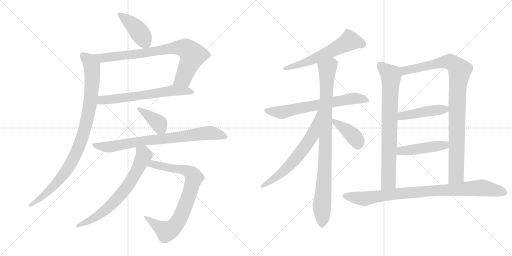
t = 0.00 s
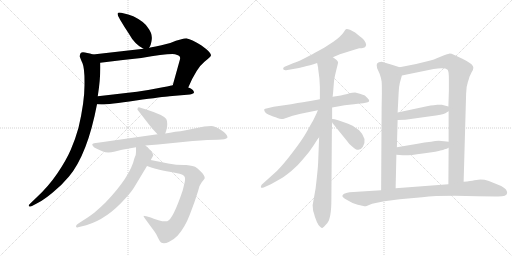
t = 2.90 s
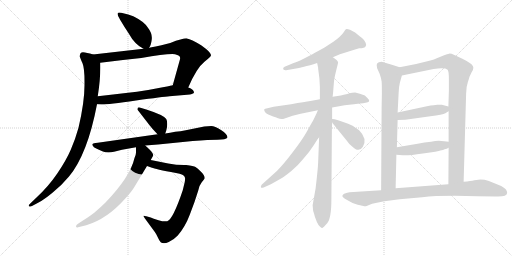
t = 5.80 s
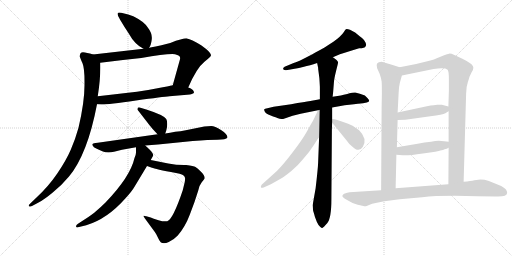
t = 8.70 s
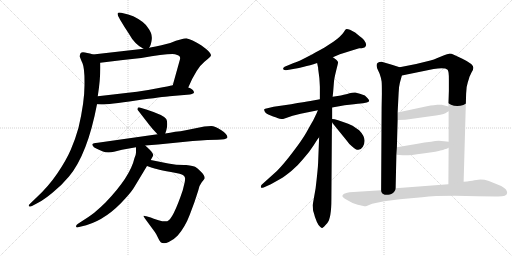
t = 11.60 s
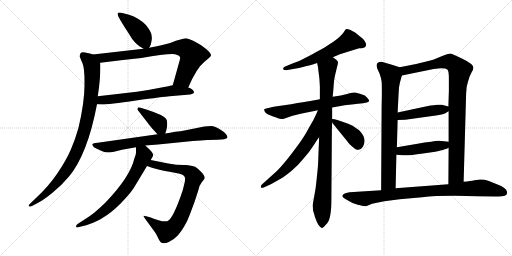
t = 14.49 s

The animated SVG that drew these frames (rendered in a browser with its animation timeline set to each time). Animation: 18 CSS @keyframes rules; one cycle of 14.49 s.

<svg version="1.1" viewBox="0 0 2048 1024" xmlns="http://www.w3.org/2000/svg">
  <g stroke="lightgray" stroke-dasharray="1,1" stroke-width="1" transform="scale(4, 4)">
    <line x1="0" y1="0" x2="256" y2="256"></line>
    <line x1="256" y1="0" x2="0" y2="256"></line>
    <line x1="128" y1="0" x2="128" y2="256"></line>
    <line x1="0" y1="128" x2="256" y2="128"></line>
    <line x1="256" y1="0" x2="512" y2="256"></line>
    <line x1="512" y1="0" x2="256" y2="256"></line>
    <line x1="384" y1="0" x2="384" y2="256"></line>
    <line x1="256" y1="128" x2="512" y2="128"></line>
  </g>
<g transform="scale(1, -1) translate(0, -850)">
   <style type="text/css">
    @keyframes keyframes0 {
      from {
       stroke: black;
       stroke-dashoffset: 426;
       stroke-width: 128;
       }
       58% {
       animation-timing-function: step-end;
       stroke: black;
       stroke-dashoffset: 0;
       stroke-width: 128;
       }
       to {
       stroke: black;
       stroke-width: 1024;
       }
       }
       #make-me-a-hanzi-animation-0 {
         animation: keyframes0 0.596680s both;
         animation-delay: 0.000000s;
         animation-timing-function: linear;
       }
    @keyframes keyframes1 {
      from {
       stroke: black;
       stroke-dashoffset: 801;
       stroke-width: 128;
       }
       72% {
       animation-timing-function: step-end;
       stroke: black;
       stroke-dashoffset: 0;
       stroke-width: 128;
       }
       to {
       stroke: black;
       stroke-width: 1024;
       }
       }
       #make-me-a-hanzi-animation-1 {
         animation: keyframes1 0.901855s both;
         animation-delay: 0.596680s;
         animation-timing-function: linear;
       }
    @keyframes keyframes2 {
      from {
       stroke: black;
       stroke-dashoffset: 634;
       stroke-width: 128;
       }
       67% {
       animation-timing-function: step-end;
       stroke: black;
       stroke-dashoffset: 0;
       stroke-width: 128;
       }
       to {
       stroke: black;
       stroke-width: 1024;
       }
       }
       #make-me-a-hanzi-animation-2 {
         animation: keyframes2 0.765951s both;
         animation-delay: 1.498535s;
         animation-timing-function: linear;
       }
    @keyframes keyframes3 {
      from {
       stroke: black;
       stroke-dashoffset: 950;
       stroke-width: 128;
       }
       76% {
       animation-timing-function: step-end;
       stroke: black;
       stroke-dashoffset: 0;
       stroke-width: 128;
       }
       to {
       stroke: black;
       stroke-width: 1024;
       }
       }
       #make-me-a-hanzi-animation-3 {
         animation: keyframes3 1.023112s both;
         animation-delay: 2.264486s;
         animation-timing-function: linear;
       }
    @keyframes keyframes4 {
      from {
       stroke: black;
       stroke-dashoffset: 388;
       stroke-width: 128;
       }
       56% {
       animation-timing-function: step-end;
       stroke: black;
       stroke-dashoffset: 0;
       stroke-width: 128;
       }
       to {
       stroke: black;
       stroke-width: 1024;
       }
       }
       #make-me-a-hanzi-animation-4 {
         animation: keyframes4 0.565755s both;
         animation-delay: 3.287598s;
         animation-timing-function: linear;
       }
    @keyframes keyframes5 {
      from {
       stroke: black;
       stroke-dashoffset: 790;
       stroke-width: 128;
       }
       72% {
       animation-timing-function: step-end;
       stroke: black;
       stroke-dashoffset: 0;
       stroke-width: 128;
       }
       to {
       stroke: black;
       stroke-width: 1024;
       }
       }
       #make-me-a-hanzi-animation-5 {
         animation: keyframes5 0.892904s both;
         animation-delay: 3.853353s;
         animation-timing-function: linear;
       }
    @keyframes keyframes6 {
      from {
       stroke: black;
       stroke-dashoffset: 806;
       stroke-width: 128;
       }
       72% {
       animation-timing-function: step-end;
       stroke: black;
       stroke-dashoffset: 0;
       stroke-width: 128;
       }
       to {
       stroke: black;
       stroke-width: 1024;
       }
       }
       #make-me-a-hanzi-animation-6 {
         animation: keyframes6 0.905924s both;
         animation-delay: 4.746257s;
         animation-timing-function: linear;
       }
    @keyframes keyframes7 {
      from {
       stroke: black;
       stroke-dashoffset: 692;
       stroke-width: 128;
       }
       69% {
       animation-timing-function: step-end;
       stroke: black;
       stroke-dashoffset: 0;
       stroke-width: 128;
       }
       to {
       stroke: black;
       stroke-width: 1024;
       }
       }
       #make-me-a-hanzi-animation-7 {
         animation: keyframes7 0.813151s both;
         animation-delay: 5.652181s;
         animation-timing-function: linear;
       }
    @keyframes keyframes8 {
      from {
       stroke: black;
       stroke-dashoffset: 593;
       stroke-width: 128;
       }
       66% {
       animation-timing-function: step-end;
       stroke: black;
       stroke-dashoffset: 0;
       stroke-width: 128;
       }
       to {
       stroke: black;
       stroke-width: 1024;
       }
       }
       #make-me-a-hanzi-animation-8 {
         animation: keyframes8 0.732585s both;
         animation-delay: 6.465332s;
         animation-timing-function: linear;
       }
    @keyframes keyframes9 {
      from {
       stroke: black;
       stroke-dashoffset: 666;
       stroke-width: 128;
       }
       68% {
       animation-timing-function: step-end;
       stroke: black;
       stroke-dashoffset: 0;
       stroke-width: 128;
       }
       to {
       stroke: black;
       stroke-width: 1024;
       }
       }
       #make-me-a-hanzi-animation-9 {
         animation: keyframes9 0.791992s both;
         animation-delay: 7.197917s;
         animation-timing-function: linear;
       }
    @keyframes keyframes10 {
      from {
       stroke: black;
       stroke-dashoffset: 925;
       stroke-width: 128;
       }
       75% {
       animation-timing-function: step-end;
       stroke: black;
       stroke-dashoffset: 0;
       stroke-width: 128;
       }
       to {
       stroke: black;
       stroke-width: 1024;
       }
       }
       #make-me-a-hanzi-animation-10 {
         animation: keyframes10 1.002767s both;
         animation-delay: 7.989909s;
         animation-timing-function: linear;
       }
    @keyframes keyframes11 {
      from {
       stroke: black;
       stroke-dashoffset: 643;
       stroke-width: 128;
       }
       68% {
       animation-timing-function: step-end;
       stroke: black;
       stroke-dashoffset: 0;
       stroke-width: 128;
       }
       to {
       stroke: black;
       stroke-width: 1024;
       }
       }
       #make-me-a-hanzi-animation-11 {
         animation: keyframes11 0.773275s both;
         animation-delay: 8.992676s;
         animation-timing-function: linear;
       }
    @keyframes keyframes12 {
      from {
       stroke: black;
       stroke-dashoffset: 399;
       stroke-width: 128;
       }
       56% {
       animation-timing-function: step-end;
       stroke: black;
       stroke-dashoffset: 0;
       stroke-width: 128;
       }
       to {
       stroke: black;
       stroke-width: 1024;
       }
       }
       #make-me-a-hanzi-animation-12 {
         animation: keyframes12 0.574707s both;
         animation-delay: 9.765951s;
         animation-timing-function: linear;
       }
    @keyframes keyframes13 {
      from {
       stroke: black;
       stroke-dashoffset: 774;
       stroke-width: 128;
       }
       72% {
       animation-timing-function: step-end;
       stroke: black;
       stroke-dashoffset: 0;
       stroke-width: 128;
       }
       to {
       stroke: black;
       stroke-width: 1024;
       }
       }
       #make-me-a-hanzi-animation-13 {
         animation: keyframes13 0.879883s both;
         animation-delay: 10.340658s;
         animation-timing-function: linear;
       }
    @keyframes keyframes14 {
      from {
       stroke: black;
       stroke-dashoffset: 965;
       stroke-width: 128;
       }
       76% {
       animation-timing-function: step-end;
       stroke: black;
       stroke-dashoffset: 0;
       stroke-width: 128;
       }
       to {
       stroke: black;
       stroke-width: 1024;
       }
       }
       #make-me-a-hanzi-animation-14 {
         animation: keyframes14 1.035319s both;
         animation-delay: 11.220541s;
         animation-timing-function: linear;
       }
    @keyframes keyframes15 {
      from {
       stroke: black;
       stroke-dashoffset: 452;
       stroke-width: 128;
       }
       60% {
       animation-timing-function: step-end;
       stroke: black;
       stroke-dashoffset: 0;
       stroke-width: 128;
       }
       to {
       stroke: black;
       stroke-width: 1024;
       }
       }
       #make-me-a-hanzi-animation-15 {
         animation: keyframes15 0.617839s both;
         animation-delay: 12.255860s;
         animation-timing-function: linear;
       }
    @keyframes keyframes16 {
      from {
       stroke: black;
       stroke-dashoffset: 459;
       stroke-width: 128;
       }
       60% {
       animation-timing-function: step-end;
       stroke: black;
       stroke-dashoffset: 0;
       stroke-width: 128;
       }
       to {
       stroke: black;
       stroke-width: 1024;
       }
       }
       #make-me-a-hanzi-animation-16 {
         animation: keyframes16 0.623535s both;
         animation-delay: 12.873699s;
         animation-timing-function: linear;
       }
    @keyframes keyframes17 {
      from {
       stroke: black;
       stroke-dashoffset: 917;
       stroke-width: 128;
       }
       75% {
       animation-timing-function: step-end;
       stroke: black;
       stroke-dashoffset: 0;
       stroke-width: 128;
       }
       to {
       stroke: black;
       stroke-width: 1024;
       }
       }
       #make-me-a-hanzi-animation-17 {
         animation: keyframes17 0.996257s both;
         animation-delay: 13.497234s;
         animation-timing-function: linear;
       }
</style>
<path d="M 596.0 659.5 Q 604.0 668.5 607.0 692.5 Q 610.0 716.5 591.0 740.5 Q 576.0 764.5 533.0 785.5 Q 481.0 802.5 473.0 799.5 Q 465.0 796.5 481.0 770.5 Q 497.0 743.5 515.0 716.5 Q 539.0 672.5 574.0 655.5 C 588.0 648.5 588.0 648.5 596.0 659.5 Z" fill="lightgray"></path> 
<path d="M 753.0 500.5 Q 786.0 578.5 819.0 604.5 Q 844.0 623.5 844.0 629.5 Q 845.0 640.5 806.0 668.5 Q 764.0 694.5 748.0 696.5 Q 733.0 697.5 681.0 678.5 Q 653.0 670.5 596.0 659.5 L 574.0 655.5 L 372.0 632.5 C 342.0 629.5 371.0 595.5 401.0 599.5 Q 478.0 609.5 565.0 618.5 Q 668.0 636.5 700.0 633.5 Q 710.0 631.5 716.0 627.5 Q 722.0 622.5 720.0 613.5 L 691.0 509.5 C 683.0 480.5 741.0 473.5 753.0 500.5 Z" fill="lightgray"></path> 
<path d="M 388.0 433.5 L 406.0 432.5 Q 434.0 432.5 544.0 448.5 Q 654.0 463.5 678.0 465.5 L 760.0 472.5 Q 780.0 474.5 775.0 484.5 Q 771.0 495.5 753.0 500.5 L 691.0 509.5 Q 676.0 505.5 630.0 497.5 Q 563.0 483.5 435.0 470.5 L 391.0 465.5 C 361.0 462.5 358.0 435.5 388.0 433.5 Z" fill="lightgray"></path> 
<path d="M 319.0 624.5 Q 321.0 617.5 330.0 597.5 Q 339.0 576.5 338.0 509.5 Q 338.0 441.5 314.0 339.5 Q 301.0 292.5 283.0 251.5 Q 265.0 209.5 229.0 156.5 Q 193.0 103.5 145.0 59.5 L 120.0 35.5 Q 115.0 31.5 115.0 27.5 Q 114.0 20.5 128.0 26.5 L 156.0 41.5 Q 177.0 52.5 211.0 80.5 Q 245.0 107.5 276.0 144.5 Q 350.0 233.5 388.0 433.5 L 391.0 465.5 Q 403.0 539.5 401.0 599.5 C 401.0 624.5 401.0 624.5 372.0 632.5 Q 346.0 640.5 332.0 641.5 Q 319.0 641.5 319.0 624.5 Z" fill="lightgray"></path> 
<path d="M 661.0 316.5 L 665.0 328.5 Q 669.0 340.5 669.0 354.5 Q 669.0 367.5 665.0 374.5 Q 654.0 390.5 588.0 411.5 L 562.0 419.5 Q 550.0 423.5 550.0 414.5 Q 549.0 412.5 551.0 410.5 L 599.0 348.5 Q 603.0 342.5 630.0 313.5 C 650.0 291.5 652.0 289.5 661.0 316.5 Z" fill="lightgray"></path> 
<path d="M 581.0 268.5 L 632.0 272.5 L 771.0 286.5 Q 837.0 291.5 870.0 291.5 Q 904.0 291.5 910.0 300.5 Q 910.0 314.5 884.0 330.5 Q 859.0 346.5 845.0 346.5 Q 832.0 346.5 817.0 344.5 L 743.0 329.5 Q 722.0 325.5 701.0 323.5 Q 680.0 318.5 661.0 316.5 L 630.0 313.5 L 391.0 279.5 Q 372.0 278.5 369.0 273.5 Q 369.0 269.5 372.0 266.5 Q 373.0 261.5 385.0 256.5 L 409.0 245.5 Q 430.0 236.5 456.0 243.5 L 488.0 251.5 L 544.0 261.5 L 581.0 268.5 Z" fill="lightgray"></path> 
<path d="M 579.0 -22.5 L 612.0 -67.5 Q 619.0 -76.5 625.0 -86.5 L 635.0 -106.5 Q 640.0 -116.5 644.0 -119.5 Q 656.0 -126.5 675.0 -117.5 Q 694.0 -109.5 711.0 -91.5 Q 741.0 -56.5 759.0 -8.5 L 778.0 42.5 L 793.0 88.5 Q 797.0 109.5 807.0 121.5 Q 817.0 133.5 819.0 137.5 Q 819.0 148.5 804.0 163.5 Q 790.0 178.5 782.0 182.5 Q 775.0 186.5 745.0 190.5 Q 710.0 189.5 673.0 196.5 L 603.0 210.5 C 574.0 216.5 560.0 196.5 588.0 186.5 L 608.0 179.5 Q 619.0 174.5 704.0 158.5 Q 737.0 154.5 740.0 139.5 Q 741.0 134.5 739.0 122.5 L 731.0 89.5 Q 692.0 -26.5 669.0 -34.5 Q 657.0 -37.5 634.0 -30.5 Q 612.0 -24.5 603.0 -19.5 L 585.0 -14.5 Q 582.0 -13.5 578.0 -13.5 Q 570.0 -11.5 579.0 -22.5 Z" fill="lightgray"></path> 
<path d="M 603.0 210.5 L 613.0 228.5 Q 613.0 237.5 599.0 251.5 L 581.0 268.5 C 559.0 289.5 544.0 291.5 544.0 261.5 L 544.0 242.5 Q 545.0 234.5 538.0 218.5 Q 521.0 143.5 422.0 40.5 Q 403.0 21.5 377.0 -0.5 Q 349.0 -21.5 335.0 -29.5 L 312.0 -44.5 Q 304.0 -49.5 304.0 -55.5 Q 306.0 -61.5 312.0 -58.5 L 345.0 -50.5 Q 429.0 -25.5 502.0 57.5 Q 527.0 84.5 538.0 103.5 L 588.0 186.5 L 603.0 210.5 Z" fill="lightgray"></path> 
<path d="M 1331.5 621.5 L 1359.5 633.5 Q 1380.5 640.5 1394.5 644.5 L 1436.5 657.5 Q 1459.5 657.5 1462.5 665.5 Q 1466.5 669.5 1462.5 679.5 Q 1458.5 689.5 1448.0 698.0 Q 1437.5 706.5 1431.5 711.5 L 1420.5 720.5 Q 1390.5 737.5 1383.5 733.5 Q 1380.5 731.5 1375.5 722.5 Q 1363.5 704.5 1333.5 683.5 L 1296.5 659.5 Q 1256.5 637.5 1251.5 634.5 L 1210.5 613.5 Q 1184.5 600.5 1174.5 598.5 L 1138.5 583.5 Q 1131.5 579.5 1132.5 574.0 Q 1133.5 568.5 1144.5 569.5 L 1178.5 575.5 Q 1196.5 577.5 1212.0 582.0 Q 1227.5 586.5 1240.5 589.5 Q 1253.5 592.5 1268.5 598.5 L 1331.5 621.5 Z" fill="lightgray"></path> 
<path d="M 1420.5 480.5 Q 1407.5 480.5 1398.0 477.5 Q 1388.5 474.5 1363.5 468.5 L 1330.5 463.5 L 1279.5 453.5 L 1241.5 446.5 Q 1220.5 443.5 1164.5 433.5 L 1094.5 423.5 L 1069.5 417.5 Q 1058.5 416.5 1057.0 413.0 Q 1055.5 409.5 1060.5 401.5 Q 1066.5 395.5 1075.5 391.5 L 1092.5 384.5 Q 1102.5 381.5 1112.0 377.0 Q 1121.5 372.5 1132.5 374.5 L 1170.5 387.5 L 1202.5 395.5 L 1271.5 409.5 L 1328.5 420.5 L 1378.5 429.5 L 1415.5 433.5 Q 1434.5 435.5 1442.0 436.0 Q 1449.5 436.5 1467.0 440.0 Q 1484.5 443.5 1470.5 457.5 L 1459.5 468.5 L 1439.5 475.5 L 1420.5 480.5 Z" fill="lightgray"></path> 
<path d="M 1330.5 463.5 L 1332.5 481.5 L 1335.5 519.5 Q 1336.5 535.5 1344.5 567.5 Q 1352.5 599.5 1352.5 600.5 Q 1350.5 609.5 1331.5 621.5 C 1308.5 640.5 1262.5 627.5 1268.5 598.5 L 1272.5 579.5 Q 1272.5 573.5 1273.5 568.5 L 1277.5 537.5 Q 1279.5 505.5 1279.5 501.5 L 1279.5 453.5 L 1276.5 301.5 L 1272.5 199.5 Q 1271.5 173.5 1262.5 97.5 L 1250.5 29.5 L 1252.5 7.5 Q 1256.5 -4.5 1259.5 -16.5 L 1267.5 -37.5 Q 1272.5 -48.5 1279.5 -55.5 Q 1285.5 -61.5 1289.5 -61.5 Q 1292.5 -60.5 1309.5 -41.5 Q 1325.5 -21.5 1325.5 53.5 L 1327.5 331.5 L 1328.5 361.5 L 1328.5 374.5 L 1328.5 420.5 L 1330.5 463.5 Z" fill="lightgray"></path> 
<path d="M 1271.5 409.5 L 1266.5 397.5 L 1252.5 368.5 Q 1243.5 353.5 1226.5 322.5 Q 1208.5 290.5 1171.5 242.5 Q 1134.5 193.5 1107.5 166.5 L 1046.5 111.5 Q 1042.5 105.5 1043.5 101.5 Q 1044.5 96.5 1054.5 100.5 L 1083.5 113.5 L 1122.5 135.5 Q 1138.5 144.5 1166.5 167.5 Q 1193.5 190.5 1213.5 215.5 Q 1238.5 243.5 1255.5 270.5 Q 1271.5 296.5 1276.5 301.5 C 1369.5 423.5 1283.5 437.5 1271.5 409.5 Z" fill="lightgray"></path> 
<path d="M 1328.5 361.5 L 1330.5 357.5 L 1386.5 288.5 Q 1397.5 272.5 1407.5 265.5 Q 1435.5 237.5 1451.5 263.5 Q 1470.5 295.5 1436.5 329.5 L 1410.5 347.5 Q 1390.5 357.5 1378.5 360.5 L 1352.5 369.5 L 1338.5 373.5 L 1328.5 374.5 C 1320.5 375.5 1320.5 375.5 1328.5 361.5 Z" fill="lightgray"></path> 
<path d="M 1598.5 581.5 L 1567.5 591.5 L 1526.5 603.5 Q 1499.5 603.5 1508.5 577.5 L 1518.5 555.5 Q 1525.5 535.5 1526.5 524.5 Q 1527.5 513.5 1527.5 476.5 L 1526.5 422.5 L 1524.5 89.5 C 1524.5 59.5 1581.5 67.5 1582.5 97.5 L 1585.5 231.5 L 1587.5 261.5 L 1590.5 370.5 L 1590.5 400.5 L 1594.5 478.5 Q 1595.5 505.5 1599.5 519.5 L 1607.5 548.5 C 1615.5 576.5 1615.5 576.5 1598.5 581.5 Z" fill="lightgray"></path> 
<path d="M 1854.5 123.5 L 1864.5 476.5 Q 1864.5 502.5 1871.5 522.5 Q 1877.5 541.5 1877.5 542.5 L 1886.5 561.5 Q 1893.5 571.5 1893.5 579.5 Q 1893.5 594.5 1849.5 615.5 L 1817.5 630.5 Q 1802.5 636.5 1796.5 635.5 Q 1789.5 634.5 1776.5 629.5 L 1749.5 618.5 Q 1735.5 611.5 1721.5 608.5 L 1664.5 594.5 L 1598.5 581.5 C 1569.5 575.5 1578.5 542.5 1607.5 548.5 L 1734.5 574.5 Q 1779.5 581.5 1790.5 571.5 Q 1795.5 565.5 1795.5 534.5 L 1795.5 487.5 L 1793.5 424.5 L 1794.5 405.5 L 1794.5 283.5 L 1794.5 259.5 L 1793.5 113.5 C 1793.5 83.5 1853.5 93.5 1854.5 123.5 Z" fill="lightgray"></path> 
<path d="M 1590.5 370.5 L 1621.5 371.5 L 1721.5 385.5 Q 1771.5 391.5 1781.5 397.5 Q 1790.5 403.5 1794.5 405.5 C 1817.5 418.5 1817.5 418.5 1793.5 424.5 L 1767.5 431.5 L 1749.5 431.5 Q 1740.5 431.5 1707.5 425.5 L 1590.5 400.5 C 1561.5 394.5 1560.5 369.5 1590.5 370.5 Z" fill="lightgray"></path> 
<path d="M 1585.5 231.5 L 1610.5 229.5 Q 1626.5 226.5 1691.5 236.5 Q 1755.5 245.5 1761.5 248.5 Q 1773.5 250.5 1778.5 253.5 Q 1787.5 255.5 1794.5 259.5 C 1821.5 272.5 1824.5 280.5 1794.5 283.5 L 1776.5 285.5 L 1755.5 287.5 Q 1741.5 287.5 1724.5 283.5 Q 1698.5 281.5 1670.5 275.5 L 1587.5 261.5 C 1557.5 256.5 1555.5 233.5 1585.5 231.5 Z" fill="lightgray"></path> 
<path d="M 1598.5 53.5 L 1688.5 61.5 Q 1761.5 69.5 1908.5 65.5 L 1982.5 64.5 Q 2028.5 62.5 2028.5 78.5 Q 2029.5 81.5 2024.5 91.0 Q 2019.5 100.5 1992.5 111.5 L 1955.5 126.5 L 1938.5 131.5 Q 1935.5 132.5 1921.5 132.5 L 1897.5 129.5 Q 1883.5 126.5 1854.5 123.5 L 1793.5 113.5 L 1582.5 97.5 L 1524.5 89.5 L 1398.5 81.5 Q 1390.5 80.5 1376.5 75.5 Q 1370.5 71.5 1369.5 67.5 Q 1367.5 61.5 1388.5 50.5 Q 1409.5 36.5 1431.0 31.5 Q 1452.5 26.5 1457.0 25.5 Q 1461.5 24.5 1466.5 26.5 L 1488.5 35.5 Q 1531.5 44.5 1537.5 45.5 L 1598.5 53.5 Z" fill="lightgray"></path> 
      <clipPath id="make-me-a-hanzi-clip-0">
      <path d="M 596.0 659.5 Q 604.0 668.5 607.0 692.5 Q 610.0 716.5 591.0 740.5 Q 576.0 764.5 533.0 785.5 Q 481.0 802.5 473.0 799.5 Q 465.0 796.5 481.0 770.5 Q 497.0 743.5 515.0 716.5 Q 539.0 672.5 574.0 655.5 C 588.0 648.5 588.0 648.5 596.0 659.5 Z" fill="lightgray"></path>
      </clipPath>
      <path clip-path="url(#make-me-a-hanzi-clip-0)" d="M 477.0 794.5 L 547.0 735.5 L 589.0 669.5 " fill="none" id="make-me-a-hanzi-animation-0" stroke-dasharray="298 596" stroke-linecap="round"></path>

      <clipPath id="make-me-a-hanzi-clip-1">
      <path d="M 753.0 500.5 Q 786.0 578.5 819.0 604.5 Q 844.0 623.5 844.0 629.5 Q 845.0 640.5 806.0 668.5 Q 764.0 694.5 748.0 696.5 Q 733.0 697.5 681.0 678.5 Q 653.0 670.5 596.0 659.5 L 574.0 655.5 L 372.0 632.5 C 342.0 629.5 371.0 595.5 401.0 599.5 Q 478.0 609.5 565.0 618.5 Q 668.0 636.5 700.0 633.5 Q 710.0 631.5 716.0 627.5 Q 722.0 622.5 720.0 613.5 L 691.0 509.5 C 683.0 480.5 741.0 473.5 753.0 500.5 Z" fill="lightgray"></path>
      </clipPath>
      <path clip-path="url(#make-me-a-hanzi-clip-1)" d="M 380.0 629.5 L 408.0 618.5 L 573.0 636.5 L 699.0 659.5 L 746.0 655.5 L 769.0 627.5 L 764.0 609.5 L 733.0 536.5 L 700.0 515.5 " fill="none" id="make-me-a-hanzi-animation-1" stroke-dasharray="673 1346" stroke-linecap="round"></path>

      <clipPath id="make-me-a-hanzi-clip-2">
      <path d="M 388.0 433.5 L 406.0 432.5 Q 434.0 432.5 544.0 448.5 Q 654.0 463.5 678.0 465.5 L 760.0 472.5 Q 780.0 474.5 775.0 484.5 Q 771.0 495.5 753.0 500.5 L 691.0 509.5 Q 676.0 505.5 630.0 497.5 Q 563.0 483.5 435.0 470.5 L 391.0 465.5 C 361.0 462.5 358.0 435.5 388.0 433.5 Z" fill="lightgray"></path>
      </clipPath>
      <path clip-path="url(#make-me-a-hanzi-clip-2)" d="M 393.0 438.5 L 415.0 451.5 L 554.0 465.5 L 691.0 488.5 L 765.0 482.5 " fill="none" id="make-me-a-hanzi-animation-2" stroke-dasharray="506 1012" stroke-linecap="round"></path>

      <clipPath id="make-me-a-hanzi-clip-3">
      <path d="M 319.0 624.5 Q 321.0 617.5 330.0 597.5 Q 339.0 576.5 338.0 509.5 Q 338.0 441.5 314.0 339.5 Q 301.0 292.5 283.0 251.5 Q 265.0 209.5 229.0 156.5 Q 193.0 103.5 145.0 59.5 L 120.0 35.5 Q 115.0 31.5 115.0 27.5 Q 114.0 20.5 128.0 26.5 L 156.0 41.5 Q 177.0 52.5 211.0 80.5 Q 245.0 107.5 276.0 144.5 Q 350.0 233.5 388.0 433.5 L 391.0 465.5 Q 403.0 539.5 401.0 599.5 C 401.0 624.5 401.0 624.5 372.0 632.5 Q 346.0 640.5 332.0 641.5 Q 319.0 641.5 319.0 624.5 Z" fill="lightgray"></path>
      </clipPath>
      <path clip-path="url(#make-me-a-hanzi-clip-3)" d="M 332.0 627.5 L 356.0 608.5 L 368.0 586.5 L 369.0 538.5 L 353.0 391.5 L 326.0 291.5 L 293.0 213.5 L 262.0 163.5 L 195.0 86.5 L 122.0 28.5 " fill="none" id="make-me-a-hanzi-animation-3" stroke-dasharray="822 1644" stroke-linecap="round"></path>

      <clipPath id="make-me-a-hanzi-clip-4">
      <path d="M 661.0 316.5 L 665.0 328.5 Q 669.0 340.5 669.0 354.5 Q 669.0 367.5 665.0 374.5 Q 654.0 390.5 588.0 411.5 L 562.0 419.5 Q 550.0 423.5 550.0 414.5 Q 549.0 412.5 551.0 410.5 L 599.0 348.5 Q 603.0 342.5 630.0 313.5 C 650.0 291.5 652.0 289.5 661.0 316.5 Z" fill="lightgray"></path>
      </clipPath>
      <path clip-path="url(#make-me-a-hanzi-clip-4)" d="M 557.0 414.5 L 636.0 356.5 L 652.0 326.5 " fill="none" id="make-me-a-hanzi-animation-4" stroke-dasharray="260 520" stroke-linecap="round"></path>

      <clipPath id="make-me-a-hanzi-clip-5">
      <path d="M 581.0 268.5 L 632.0 272.5 L 771.0 286.5 Q 837.0 291.5 870.0 291.5 Q 904.0 291.5 910.0 300.5 Q 910.0 314.5 884.0 330.5 Q 859.0 346.5 845.0 346.5 Q 832.0 346.5 817.0 344.5 L 743.0 329.5 Q 722.0 325.5 701.0 323.5 Q 680.0 318.5 661.0 316.5 L 630.0 313.5 L 391.0 279.5 Q 372.0 278.5 369.0 273.5 Q 369.0 269.5 372.0 266.5 Q 373.0 261.5 385.0 256.5 L 409.0 245.5 Q 430.0 236.5 456.0 243.5 L 488.0 251.5 L 544.0 261.5 L 581.0 268.5 Z" fill="lightgray"></path>
      </clipPath>
      <path clip-path="url(#make-me-a-hanzi-clip-5)" d="M 375.0 271.5 L 444.0 263.5 L 580.0 288.5 L 839.0 318.5 L 903.0 303.5 " fill="none" id="make-me-a-hanzi-animation-5" stroke-dasharray="662 1324" stroke-linecap="round"></path>

      <clipPath id="make-me-a-hanzi-clip-6">
      <path d="M 579.0 -22.5 L 612.0 -67.5 Q 619.0 -76.5 625.0 -86.5 L 635.0 -106.5 Q 640.0 -116.5 644.0 -119.5 Q 656.0 -126.5 675.0 -117.5 Q 694.0 -109.5 711.0 -91.5 Q 741.0 -56.5 759.0 -8.5 L 778.0 42.5 L 793.0 88.5 Q 797.0 109.5 807.0 121.5 Q 817.0 133.5 819.0 137.5 Q 819.0 148.5 804.0 163.5 Q 790.0 178.5 782.0 182.5 Q 775.0 186.5 745.0 190.5 Q 710.0 189.5 673.0 196.5 L 603.0 210.5 C 574.0 216.5 560.0 196.5 588.0 186.5 L 608.0 179.5 Q 619.0 174.5 704.0 158.5 Q 737.0 154.5 740.0 139.5 Q 741.0 134.5 739.0 122.5 L 731.0 89.5 Q 692.0 -26.5 669.0 -34.5 Q 657.0 -37.5 634.0 -30.5 Q 612.0 -24.5 603.0 -19.5 L 585.0 -14.5 Q 582.0 -13.5 578.0 -13.5 Q 570.0 -11.5 579.0 -22.5 Z" fill="lightgray"></path>
      </clipPath>
      <path clip-path="url(#make-me-a-hanzi-clip-6)" d="M 595.0 190.5 L 610.0 194.5 L 750.0 166.5 L 769.0 153.5 L 776.0 140.5 L 728.0 -5.5 L 689.0 -63.5 L 666.0 -76.5 L 581.0 -17.5 " fill="none" id="make-me-a-hanzi-animation-6" stroke-dasharray="678 1356" stroke-linecap="round"></path>

      <clipPath id="make-me-a-hanzi-clip-7">
      <path d="M 603.0 210.5 L 613.0 228.5 Q 613.0 237.5 599.0 251.5 L 581.0 268.5 C 559.0 289.5 544.0 291.5 544.0 261.5 L 544.0 242.5 Q 545.0 234.5 538.0 218.5 Q 521.0 143.5 422.0 40.5 Q 403.0 21.5 377.0 -0.5 Q 349.0 -21.5 335.0 -29.5 L 312.0 -44.5 Q 304.0 -49.5 304.0 -55.5 Q 306.0 -61.5 312.0 -58.5 L 345.0 -50.5 Q 429.0 -25.5 502.0 57.5 Q 527.0 84.5 538.0 103.5 L 588.0 186.5 L 603.0 210.5 Z" fill="lightgray"></path>
      </clipPath>
      <path clip-path="url(#make-me-a-hanzi-clip-7)" d="M 551.0 256.5 L 576.0 228.5 L 528.0 133.5 L 500.0 91.5 L 456.0 41.5 L 386.0 -16.5 L 310.0 -51.5 " fill="none" id="make-me-a-hanzi-animation-7" stroke-dasharray="564 1128" stroke-linecap="round"></path>

      <clipPath id="make-me-a-hanzi-clip-8">
      <path d="M 1331.5 621.5 L 1359.5 633.5 Q 1380.5 640.5 1394.5 644.5 L 1436.5 657.5 Q 1459.5 657.5 1462.5 665.5 Q 1466.5 669.5 1462.5 679.5 Q 1458.5 689.5 1448.0 698.0 Q 1437.5 706.5 1431.5 711.5 L 1420.5 720.5 Q 1390.5 737.5 1383.5 733.5 Q 1380.5 731.5 1375.5 722.5 Q 1363.5 704.5 1333.5 683.5 L 1296.5 659.5 Q 1256.5 637.5 1251.5 634.5 L 1210.5 613.5 Q 1184.5 600.5 1174.5 598.5 L 1138.5 583.5 Q 1131.5 579.5 1132.5 574.0 Q 1133.5 568.5 1144.5 569.5 L 1178.5 575.5 Q 1196.5 577.5 1212.0 582.0 Q 1227.5 586.5 1240.5 589.5 Q 1253.5 592.5 1268.5 598.5 L 1331.5 621.5 Z" fill="lightgray"></path>
      </clipPath>
      <path clip-path="url(#make-me-a-hanzi-clip-8)" d="M 1451.5 672.5 L 1398.5 687.5 L 1267.5 619.5 L 1140.5 575.5 " fill="none" id="make-me-a-hanzi-animation-8" stroke-dasharray="465 930" stroke-linecap="round"></path>

      <clipPath id="make-me-a-hanzi-clip-9">
      <path d="M 1420.5 480.5 Q 1407.5 480.5 1398.0 477.5 Q 1388.5 474.5 1363.5 468.5 L 1330.5 463.5 L 1279.5 453.5 L 1241.5 446.5 Q 1220.5 443.5 1164.5 433.5 L 1094.5 423.5 L 1069.5 417.5 Q 1058.5 416.5 1057.0 413.0 Q 1055.5 409.5 1060.5 401.5 Q 1066.5 395.5 1075.5 391.5 L 1092.5 384.5 Q 1102.5 381.5 1112.0 377.0 Q 1121.5 372.5 1132.5 374.5 L 1170.5 387.5 L 1202.5 395.5 L 1271.5 409.5 L 1328.5 420.5 L 1378.5 429.5 L 1415.5 433.5 Q 1434.5 435.5 1442.0 436.0 Q 1449.5 436.5 1467.0 440.0 Q 1484.5 443.5 1470.5 457.5 L 1459.5 468.5 L 1439.5 475.5 L 1420.5 480.5 Z" fill="lightgray"></path>
      </clipPath>
      <path clip-path="url(#make-me-a-hanzi-clip-9)" d="M 1065.5 409.5 L 1124.5 400.5 L 1415.5 457.5 L 1468.5 448.5 " fill="none" id="make-me-a-hanzi-animation-9" stroke-dasharray="538 1076" stroke-linecap="round"></path>

      <clipPath id="make-me-a-hanzi-clip-10">
      <path d="M 1330.5 463.5 L 1332.5 481.5 L 1335.5 519.5 Q 1336.5 535.5 1344.5 567.5 Q 1352.5 599.5 1352.5 600.5 Q 1350.5 609.5 1331.5 621.5 C 1308.5 640.5 1262.5 627.5 1268.5 598.5 L 1272.5 579.5 Q 1272.5 573.5 1273.5 568.5 L 1277.5 537.5 Q 1279.5 505.5 1279.5 501.5 L 1279.5 453.5 L 1276.5 301.5 L 1272.5 199.5 Q 1271.5 173.5 1262.5 97.5 L 1250.5 29.5 L 1252.5 7.5 Q 1256.5 -4.5 1259.5 -16.5 L 1267.5 -37.5 Q 1272.5 -48.5 1279.5 -55.5 Q 1285.5 -61.5 1289.5 -61.5 Q 1292.5 -60.5 1309.5 -41.5 Q 1325.5 -21.5 1325.5 53.5 L 1327.5 331.5 L 1328.5 361.5 L 1328.5 374.5 L 1328.5 420.5 L 1330.5 463.5 Z" fill="lightgray"></path>
      </clipPath>
      <path clip-path="url(#make-me-a-hanzi-clip-10)" d="M 1341.5 600.5 L 1321.5 589.5 L 1308.5 565.5 L 1300.5 200.5 L 1287.5 27.5 L 1287.5 -52.5 " fill="none" id="make-me-a-hanzi-animation-10" stroke-dasharray="797 1594" stroke-linecap="round"></path>

      <clipPath id="make-me-a-hanzi-clip-11">
      <path d="M 1271.5 409.5 L 1266.5 397.5 L 1252.5 368.5 Q 1243.5 353.5 1226.5 322.5 Q 1208.5 290.5 1171.5 242.5 Q 1134.5 193.5 1107.5 166.5 L 1046.5 111.5 Q 1042.5 105.5 1043.5 101.5 Q 1044.5 96.5 1054.5 100.5 L 1083.5 113.5 L 1122.5 135.5 Q 1138.5 144.5 1166.5 167.5 Q 1193.5 190.5 1213.5 215.5 Q 1238.5 243.5 1255.5 270.5 Q 1271.5 296.5 1276.5 301.5 C 1369.5 423.5 1283.5 437.5 1271.5 409.5 Z" fill="lightgray"></path>
      </clipPath>
      <path clip-path="url(#make-me-a-hanzi-clip-11)" d="M 1276.5 403.5 L 1250.5 311.5 L 1223.5 268.5 L 1157.5 188.5 L 1108.5 144.5 L 1049.5 105.5 " fill="none" id="make-me-a-hanzi-animation-11" stroke-dasharray="515 1030" stroke-linecap="round"></path>

      <clipPath id="make-me-a-hanzi-clip-12">
      <path d="M 1328.5 361.5 L 1330.5 357.5 L 1386.5 288.5 Q 1397.5 272.5 1407.5 265.5 Q 1435.5 237.5 1451.5 263.5 Q 1470.5 295.5 1436.5 329.5 L 1410.5 347.5 Q 1390.5 357.5 1378.5 360.5 L 1352.5 369.5 L 1338.5 373.5 L 1328.5 374.5 C 1320.5 375.5 1320.5 375.5 1328.5 361.5 Z" fill="lightgray"></path>
      </clipPath>
      <path clip-path="url(#make-me-a-hanzi-clip-12)" d="M 1332.5 368.5 L 1412.5 308.5 L 1433.5 271.5 " fill="none" id="make-me-a-hanzi-animation-12" stroke-dasharray="271 542" stroke-linecap="round"></path>

      <clipPath id="make-me-a-hanzi-clip-13">
      <path d="M 1598.5 581.5 L 1567.5 591.5 L 1526.5 603.5 Q 1499.5 603.5 1508.5 577.5 L 1518.5 555.5 Q 1525.5 535.5 1526.5 524.5 Q 1527.5 513.5 1527.5 476.5 L 1526.5 422.5 L 1524.5 89.5 C 1524.5 59.5 1581.5 67.5 1582.5 97.5 L 1585.5 231.5 L 1587.5 261.5 L 1590.5 370.5 L 1590.5 400.5 L 1594.5 478.5 Q 1595.5 505.5 1599.5 519.5 L 1607.5 548.5 C 1615.5 576.5 1615.5 576.5 1598.5 581.5 Z" fill="lightgray"></path>
      </clipPath>
      <path clip-path="url(#make-me-a-hanzi-clip-13)" d="M 1522.5 587.5 L 1564.5 548.5 L 1554.5 122.5 L 1530.5 97.5 " fill="none" id="make-me-a-hanzi-animation-13" stroke-dasharray="646 1292" stroke-linecap="round"></path>

      <clipPath id="make-me-a-hanzi-clip-14">
      <path d="M 1854.5 123.5 L 1864.5 476.5 Q 1864.5 502.5 1871.5 522.5 Q 1877.5 541.5 1877.5 542.5 L 1886.5 561.5 Q 1893.5 571.5 1893.5 579.5 Q 1893.5 594.5 1849.5 615.5 L 1817.5 630.5 Q 1802.5 636.5 1796.5 635.5 Q 1789.5 634.5 1776.5 629.5 L 1749.5 618.5 Q 1735.5 611.5 1721.5 608.5 L 1664.5 594.5 L 1598.5 581.5 C 1569.5 575.5 1578.5 542.5 1607.5 548.5 L 1734.5 574.5 Q 1779.5 581.5 1790.5 571.5 Q 1795.5 565.5 1795.5 534.5 L 1795.5 487.5 L 1793.5 424.5 L 1794.5 405.5 L 1794.5 283.5 L 1794.5 259.5 L 1793.5 113.5 C 1793.5 83.5 1853.5 93.5 1854.5 123.5 Z" fill="lightgray"></path>
      </clipPath>
      <path clip-path="url(#make-me-a-hanzi-clip-14)" d="M 1606.5 577.5 L 1625.5 568.5 L 1791.5 603.5 L 1809.5 598.5 L 1839.5 569.5 L 1829.5 495.5 L 1824.5 149.5 L 1800.5 120.5 " fill="none" id="make-me-a-hanzi-animation-14" stroke-dasharray="837 1674" stroke-linecap="round"></path>

      <clipPath id="make-me-a-hanzi-clip-15">
      <path d="M 1590.5 370.5 L 1621.5 371.5 L 1721.5 385.5 Q 1771.5 391.5 1781.5 397.5 Q 1790.5 403.5 1794.5 405.5 C 1817.5 418.5 1817.5 418.5 1793.5 424.5 L 1767.5 431.5 L 1749.5 431.5 Q 1740.5 431.5 1707.5 425.5 L 1590.5 400.5 C 1561.5 394.5 1560.5 369.5 1590.5 370.5 Z" fill="lightgray"></path>
      </clipPath>
      <path clip-path="url(#make-me-a-hanzi-clip-15)" d="M 1598.5 378.5 L 1606.5 387.5 L 1778.5 412.5 L 1785.5 419.5 " fill="none" id="make-me-a-hanzi-animation-15" stroke-dasharray="324 648" stroke-linecap="round"></path>

      <clipPath id="make-me-a-hanzi-clip-16">
      <path d="M 1585.5 231.5 L 1610.5 229.5 Q 1626.5 226.5 1691.5 236.5 Q 1755.5 245.5 1761.5 248.5 Q 1773.5 250.5 1778.5 253.5 Q 1787.5 255.5 1794.5 259.5 C 1821.5 272.5 1824.5 280.5 1794.5 283.5 L 1776.5 285.5 L 1755.5 287.5 Q 1741.5 287.5 1724.5 283.5 Q 1698.5 281.5 1670.5 275.5 L 1587.5 261.5 C 1557.5 256.5 1555.5 233.5 1585.5 231.5 Z" fill="lightgray"></path>
      </clipPath>
      <path clip-path="url(#make-me-a-hanzi-clip-16)" d="M 1592.5 238.5 L 1611.5 248.5 L 1778.5 269.5 L 1789.5 277.5 " fill="none" id="make-me-a-hanzi-animation-16" stroke-dasharray="331 662" stroke-linecap="round"></path>

      <clipPath id="make-me-a-hanzi-clip-17">
      <path d="M 1598.5 53.5 L 1688.5 61.5 Q 1761.5 69.5 1908.5 65.5 L 1982.5 64.5 Q 2028.5 62.5 2028.5 78.5 Q 2029.5 81.5 2024.5 91.0 Q 2019.5 100.5 1992.5 111.5 L 1955.5 126.5 L 1938.5 131.5 Q 1935.5 132.5 1921.5 132.5 L 1897.5 129.5 Q 1883.5 126.5 1854.5 123.5 L 1793.5 113.5 L 1582.5 97.5 L 1524.5 89.5 L 1398.5 81.5 Q 1390.5 80.5 1376.5 75.5 Q 1370.5 71.5 1369.5 67.5 Q 1367.5 61.5 1388.5 50.5 Q 1409.5 36.5 1431.0 31.5 Q 1452.5 26.5 1457.0 25.5 Q 1461.5 24.5 1466.5 26.5 L 1488.5 35.5 Q 1531.5 44.5 1537.5 45.5 L 1598.5 53.5 Z" fill="lightgray"></path>
      </clipPath>
      <path clip-path="url(#make-me-a-hanzi-clip-17)" d="M 1377.5 67.5 L 1460.5 55.5 L 1578.5 74.5 L 1926.5 99.5 L 2014.5 80.5 L 2024.5 84.5 L 2024.5 76.5 " fill="none" id="make-me-a-hanzi-animation-17" stroke-dasharray="789 1578" stroke-linecap="round"></path>

</g>
</svg>
